Labelled photos from "Green-Coffee-Bean-Defects-Classification", an image-classification folder in youralfa/Green-Coffee-Bean-Defects-Classification. The possible labels are: broken or chipped or cut, dried cherry pod, floater, foreign matter, full black, full sour, fungus damaged, hull or husk, immature or unripe, parchment or pergamino, partial black, partial sour, severe insect damage, shell, slight insect damage, specialty, withered.

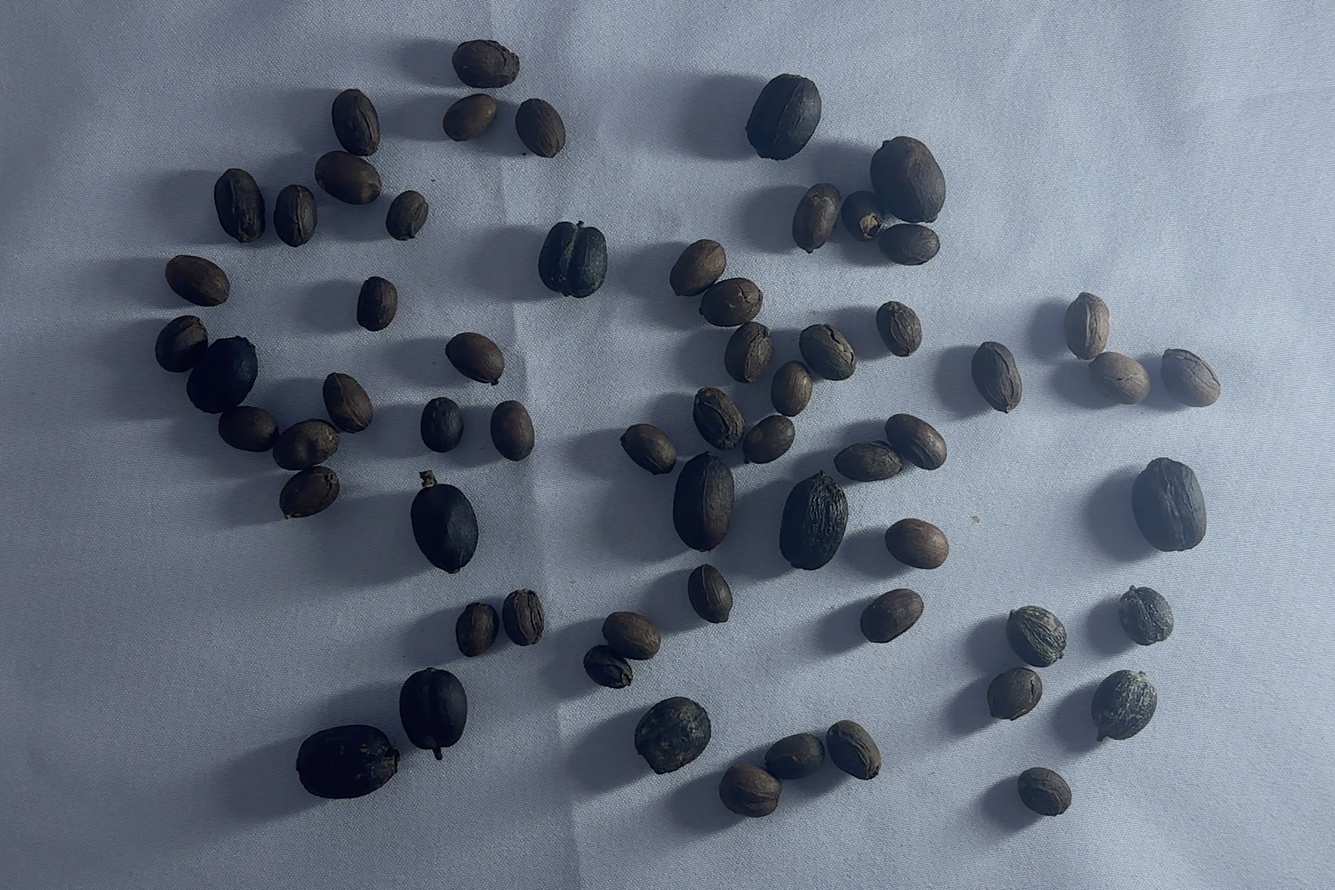
Label: dried cherry pod

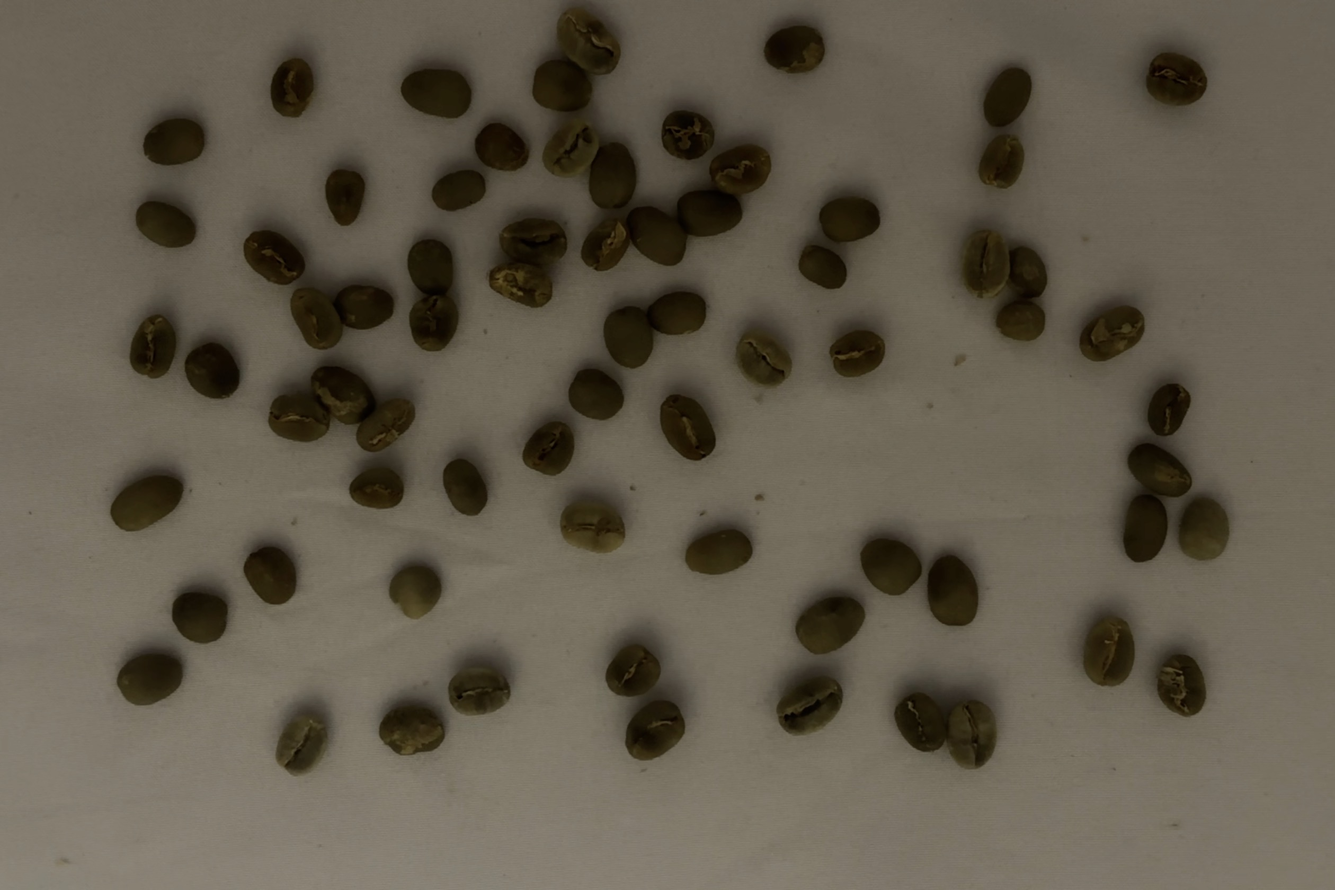
Label: specialty

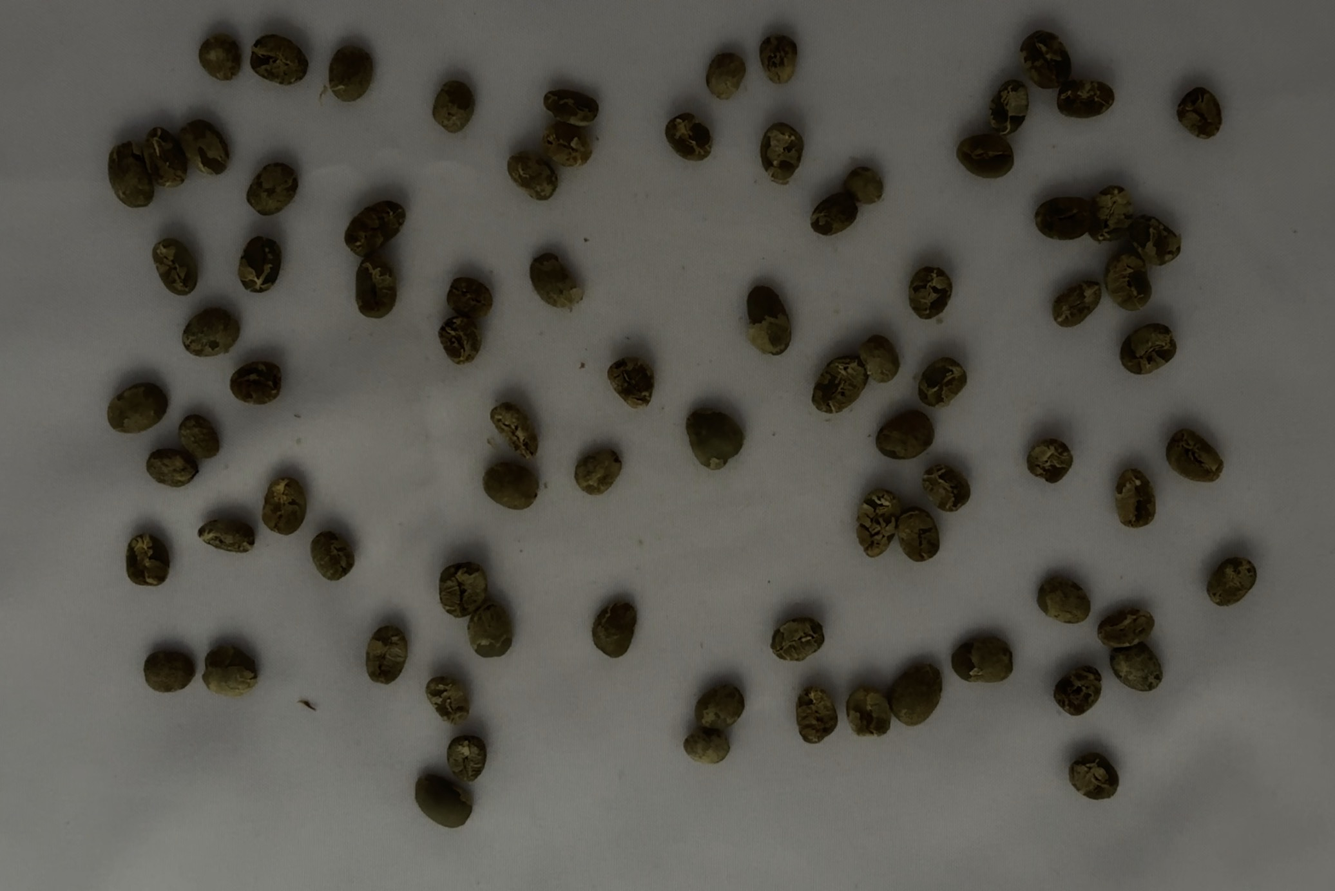
Label: immature or unripe

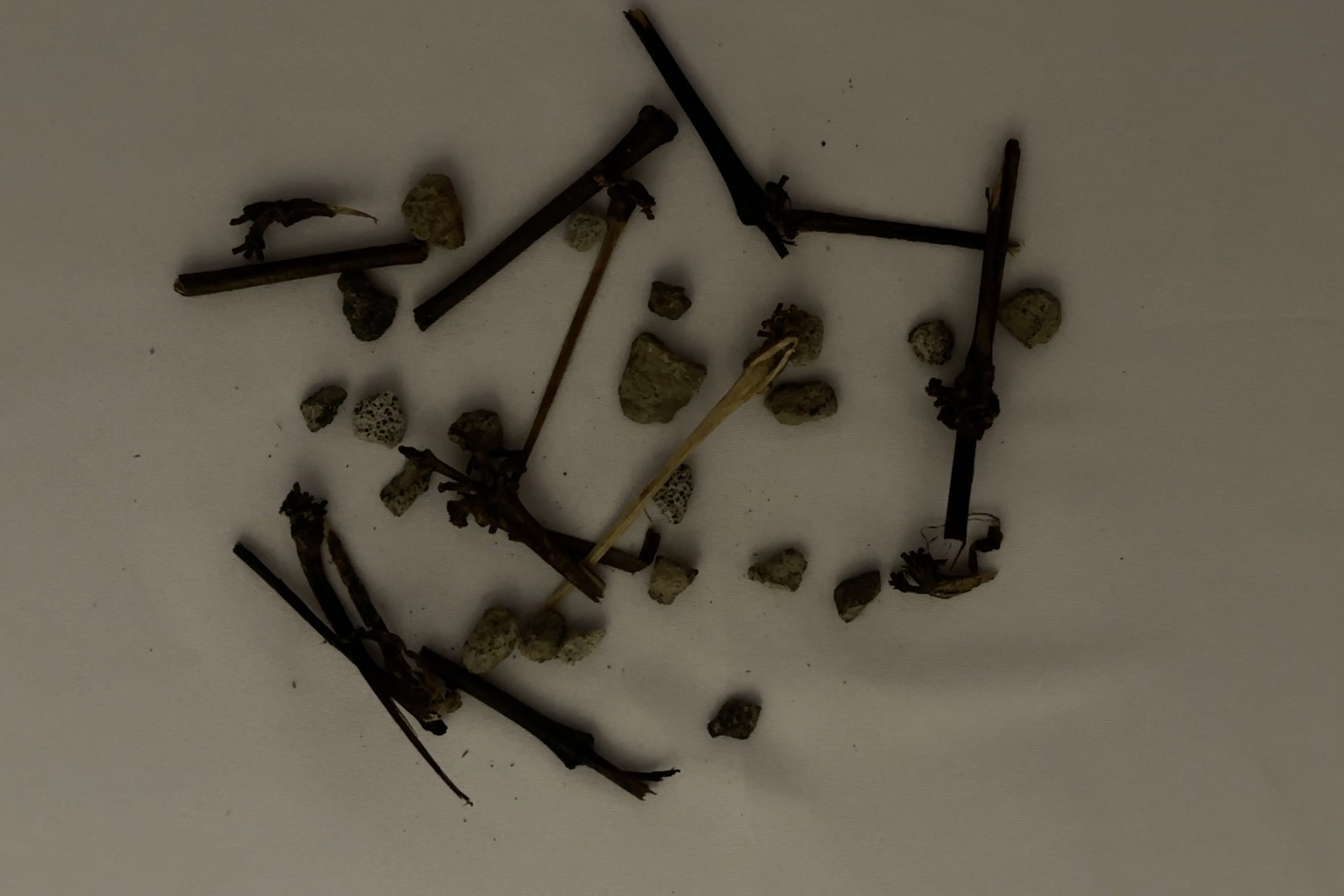
Label: foreign matter

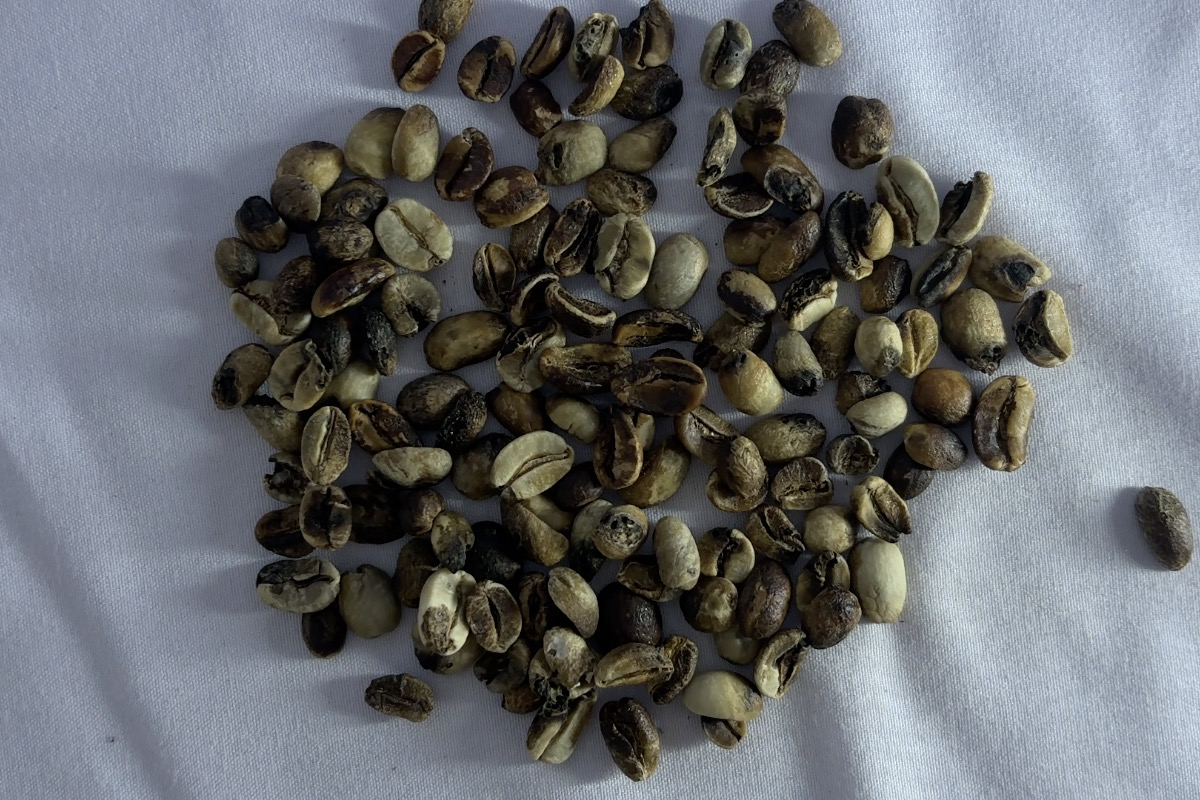
Label: partial black

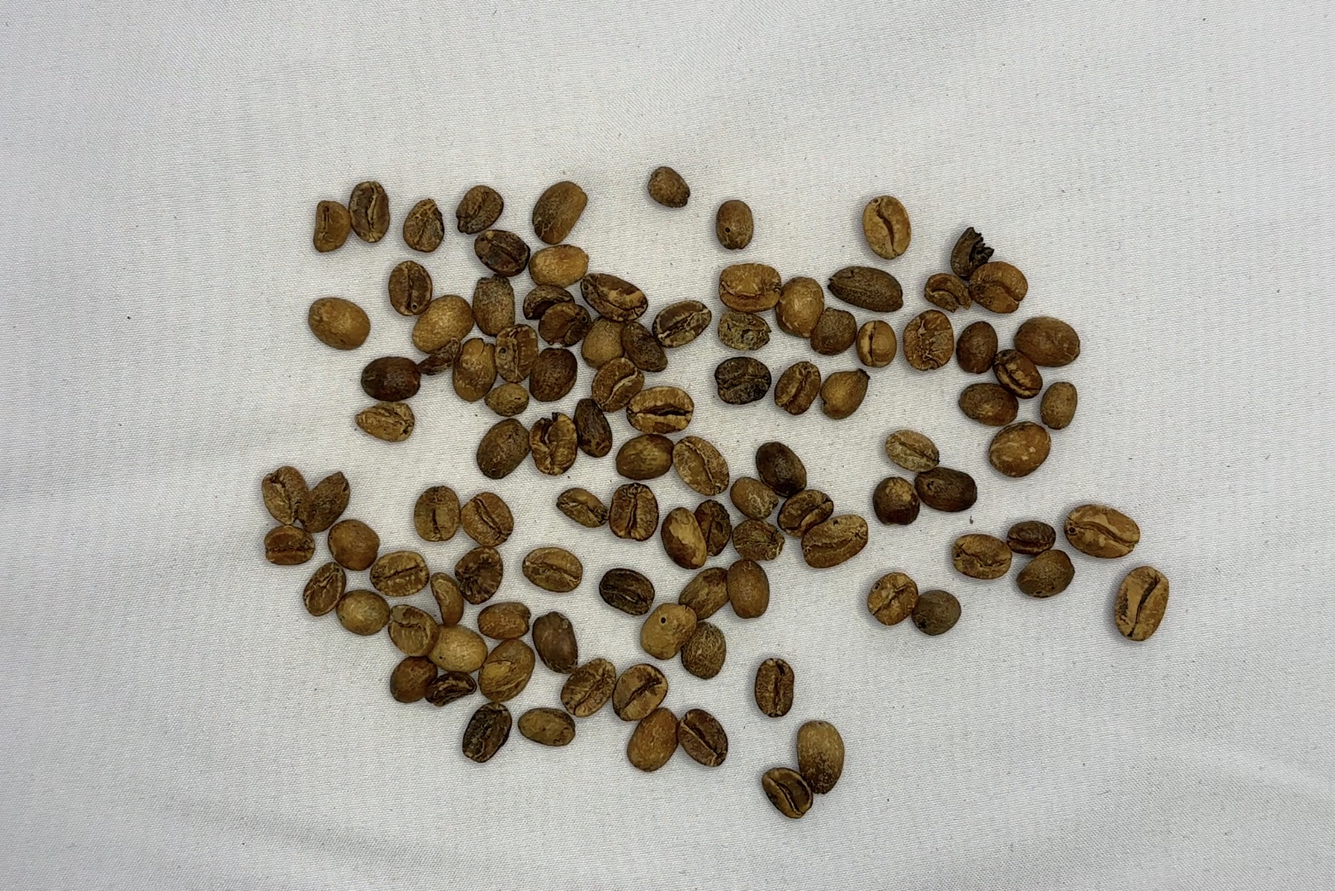
Label: full sour
